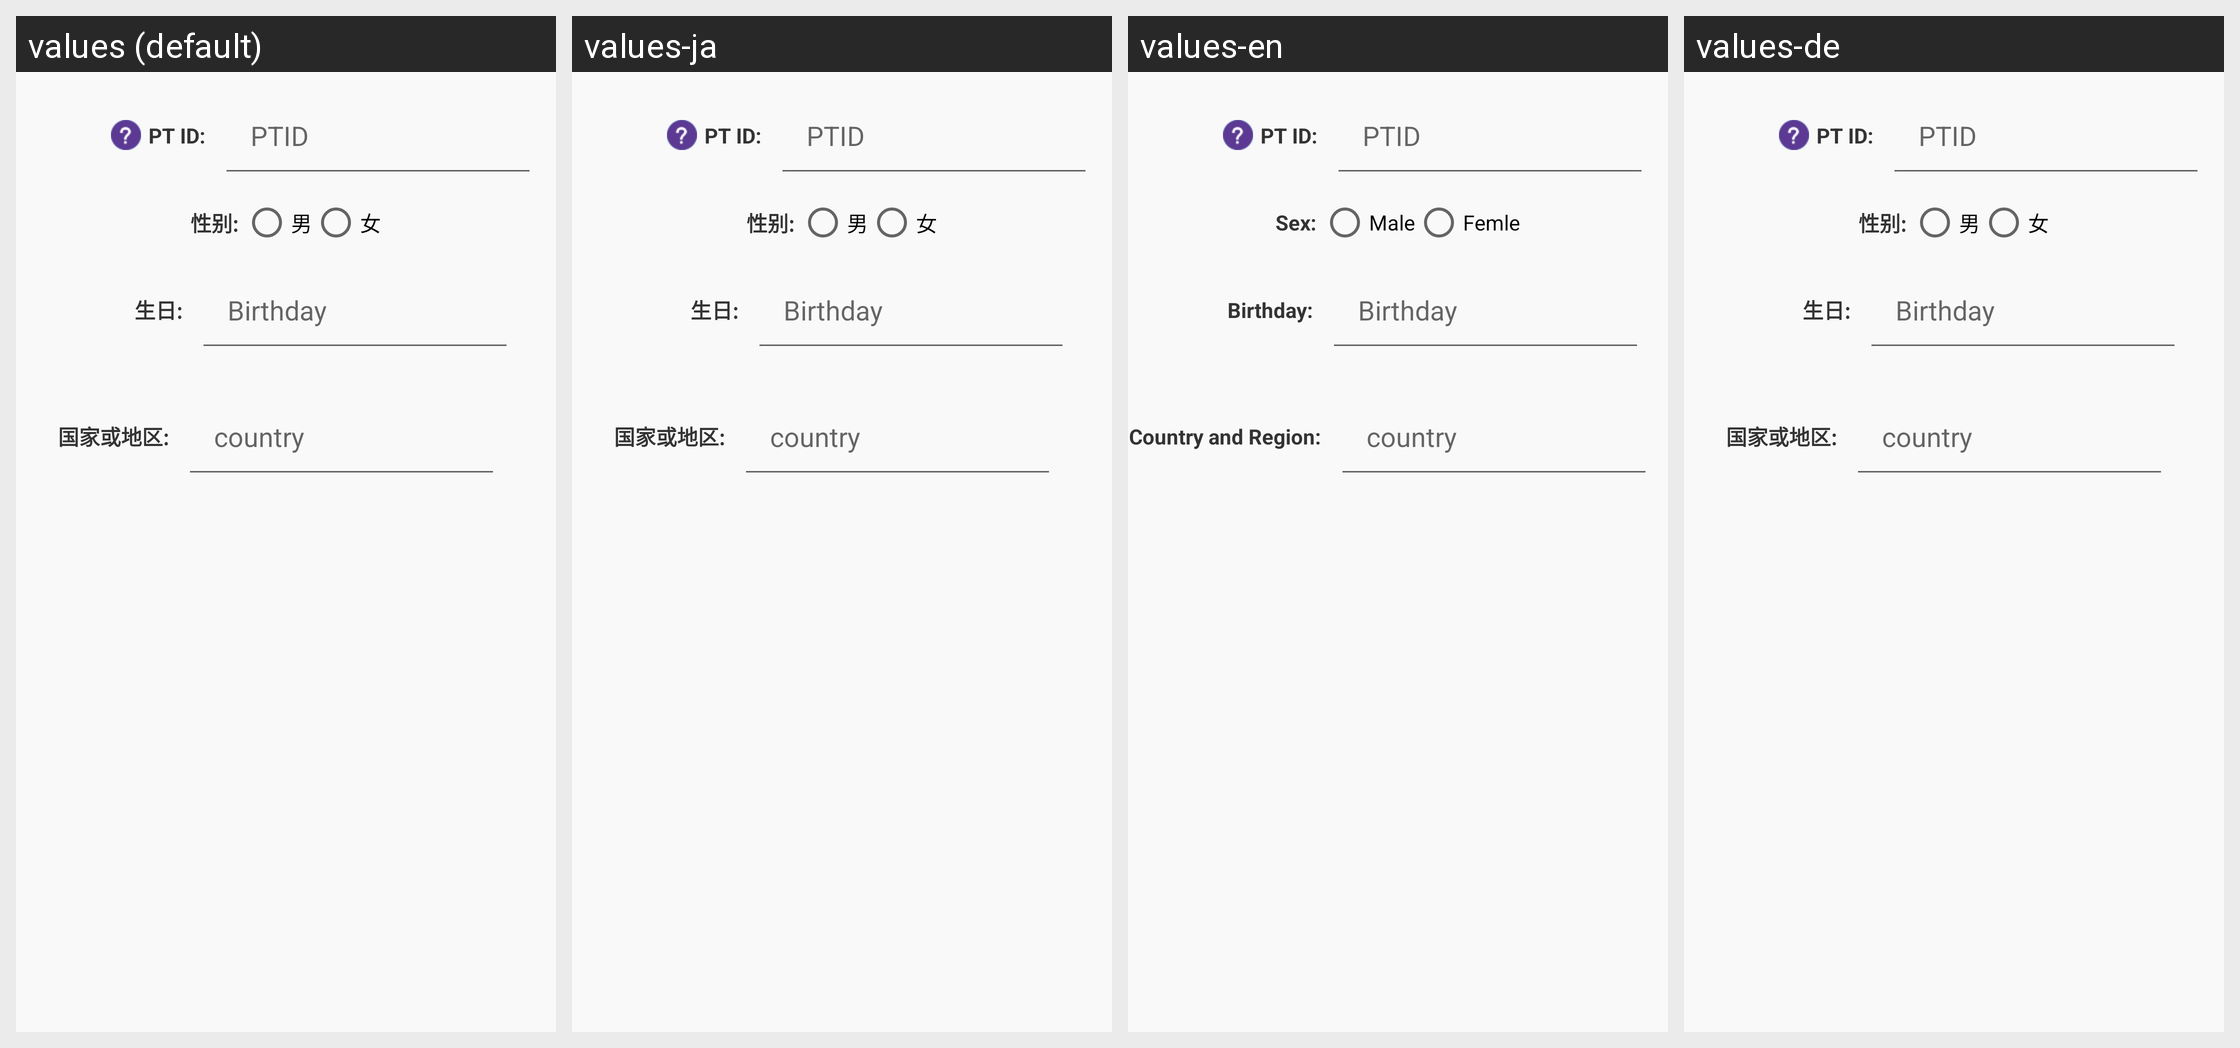

Translations of the strings shown on this Android screen, per locale in the grid:
Android screen res/layout/activity_new_patient.xml rendered under 4 locales, left to right: values (default), values-ja, values-en, values-de. Device: Nexus 5 (rendered at 1080×1920; each locale shown at half size, 540×960, under a caption strip naming it); theme AppBaseTheme.
Strings drawn on this screen, with the default value and each locale's value (text and hints the layout hard-codes, and strings that could not be matched under every locale, appear in the picture but are not listed):

ptid
  values: PT ID:
  values-ja: PT ID:  [not translated; the default value is used]
  values-en: PT ID:
  values-de: PT ID:  [not translated; the default value is used]

sex
  values: 性别:
  values-ja: 性别:  [not translated; the default value is used]
  values-en: Sex:
  values-de: 性别:  [not translated; the default value is used]

male
  values: 男
  values-ja: 男  [not translated; the default value is used]
  values-en: Male
  values-de: 男  [not translated; the default value is used]

female
  values: 女
  values-ja: 女  [not translated; the default value is used]
  values-en: Femle
  values-de: 女  [not translated; the default value is used]

birthday
  values: 生日:
  values-ja: 生日:  [not translated; the default value is used]
  values-en: Birthday:
  values-de: 生日:  [not translated; the default value is used]

country
  values: 国家或地区:
  values-ja: 国家或地区:  [not translated; the default value is used]
  values-en: Country and Region:
  values-de: 国家或地区:  [not translated; the default value is used]
